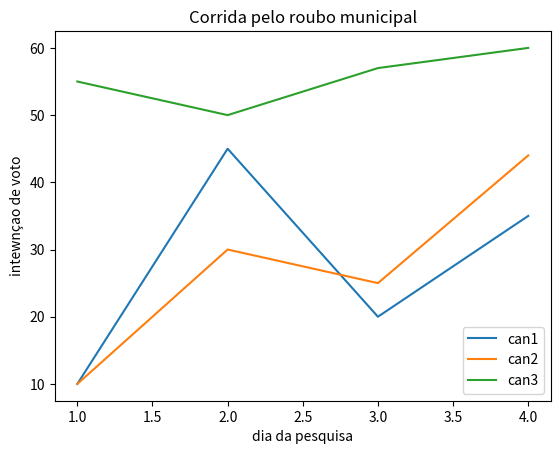

Reproduce this figure in Python.
import matplotlib.pyplot as plt

plt.plot([1,2,3,4],[10,45,20,35],label='can1') 
plt.plot([1,2,3,4],[10,30,25,44],label='can2') 
plt.plot([1,2,3,4],[55,50,57,60],label='can3')
plt.xlabel('dia da pesquisa')#nome da label horizontal
plt.ylabel('intewnçao de voto')#nome da label vertical
plt.title('Corrida pelo roubo municipal')#titulo
plt.legend()


plt.show()    